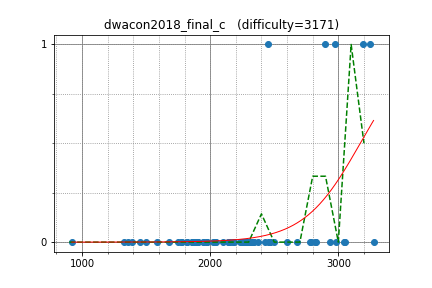

The table this chart was drawn from, first rows:
DEGwer, 3194.429013, 1
IH19980412, 2971, 1
btk15049, 2453, 1
yosupo, 3249, 1
maroonrk, 2898, 1
uwi, 3056, 0
sugim48, 3275, 0
sigma425, 3042, 0
joisino, 2790, 0
anta, 2823, 0
nuip, 2820, 0
Huziwara, 2984, 0
Kmcode, 2602, 0
autumn_eel, 1861, 0
dohatsutsu, 2303, 0
rickytheta, 2678, 0
funcsr, 2458, 0
maze1230, 2039, 0
smiken, 2270, 0
piroz95, 2321, 0
startcpp, 1889, 0
satos, 2427, 0
Pulmn, 2260, 0
arkark, 1857, 0
zaburo, 1863, 0
ats5515, 2316, 0
kusano, 2144, 0
treeone, 1943, 0
amano, 2247, 0
Lepton, 2466, 0
rapurasu, 2021, 0
ryoissy, 2291, 0
kyuridenamida, 2372, 0
tossy, 2231, 0
platypus, 2287, 0
ei13333, 2462, 0
oyas, 1977, 0
climpet, 2932, 0
pekempey, 2501, 0
Hec, 2470, 0
PIandS, 2460, 0
algon, 1678, 0
beet, 2344, 0
olphe, 2138, 0
tanzaku, 2335, 0
etonagisa, 1877, 0
femto16, 2174, 0
nwin, 2184, 0
Shun_PI, 1815, 0
primenumber, 2100, 0
ikatakos, 1782, 0
kotamanegi, 2044, 0
merom686, 1909, 0
furuya1223, 2154, 0
shirokuma, 1330, 0
stone725, 1388, 0
WA_TLE, 2776, 0
longdanish, 1358, 0
nomi, 920.2, 0
ecasdqina, 1449, 0
leaf1415, 1907, 0
... 7 more rows
